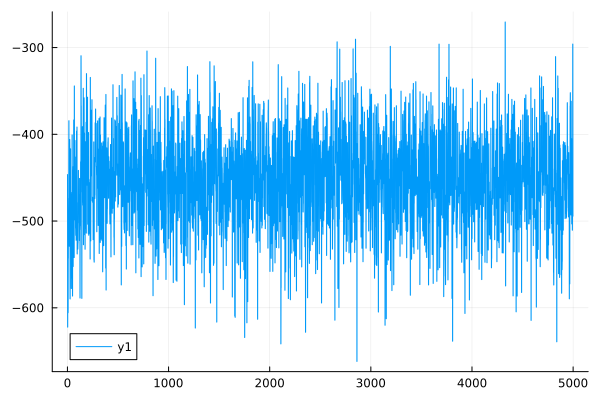

Data behind this chart, as committed beside it:
0	-446.38678428060484
1	-446.5
2	-622.3
3	-622.3
4	-526
5	-525.8
6	-605.8
7	-605.4
8	-542.5
9	-542.9
10	-490.6
11	-490.5
12	-473.8
13	-473.8
14	-384.5
15	-384.2
16	-518.1
17	-518.7
18	-529
19	-528.8
20	-484.8
21	-484.8
22	-406.2
23	-405.9
24	-416.7
25	-416.6
26	-589.8
27	-589.8
28	-478.3
29	-478.4
30	-416.6
31	-417
32	-515.4
33	-515.4
34	-469.2
35	-469
36	-494.3
37	-494.3
38	-577.7
39	-577.8
40	-497.6
41	-497.5
42	-466.9
43	-467.1
44	-565.8
45	-565.7
46	-400.6
47	-400.7
48	-502.5
49	-502.7
50	-586.2
51	-586.5
52	-485.7
53	-485.6
54	-441.3
55	-441.3
56	-552.5
57	-552.4
58	-437.1
59	-437.1
60	-457.8
... 4,939 more rows
